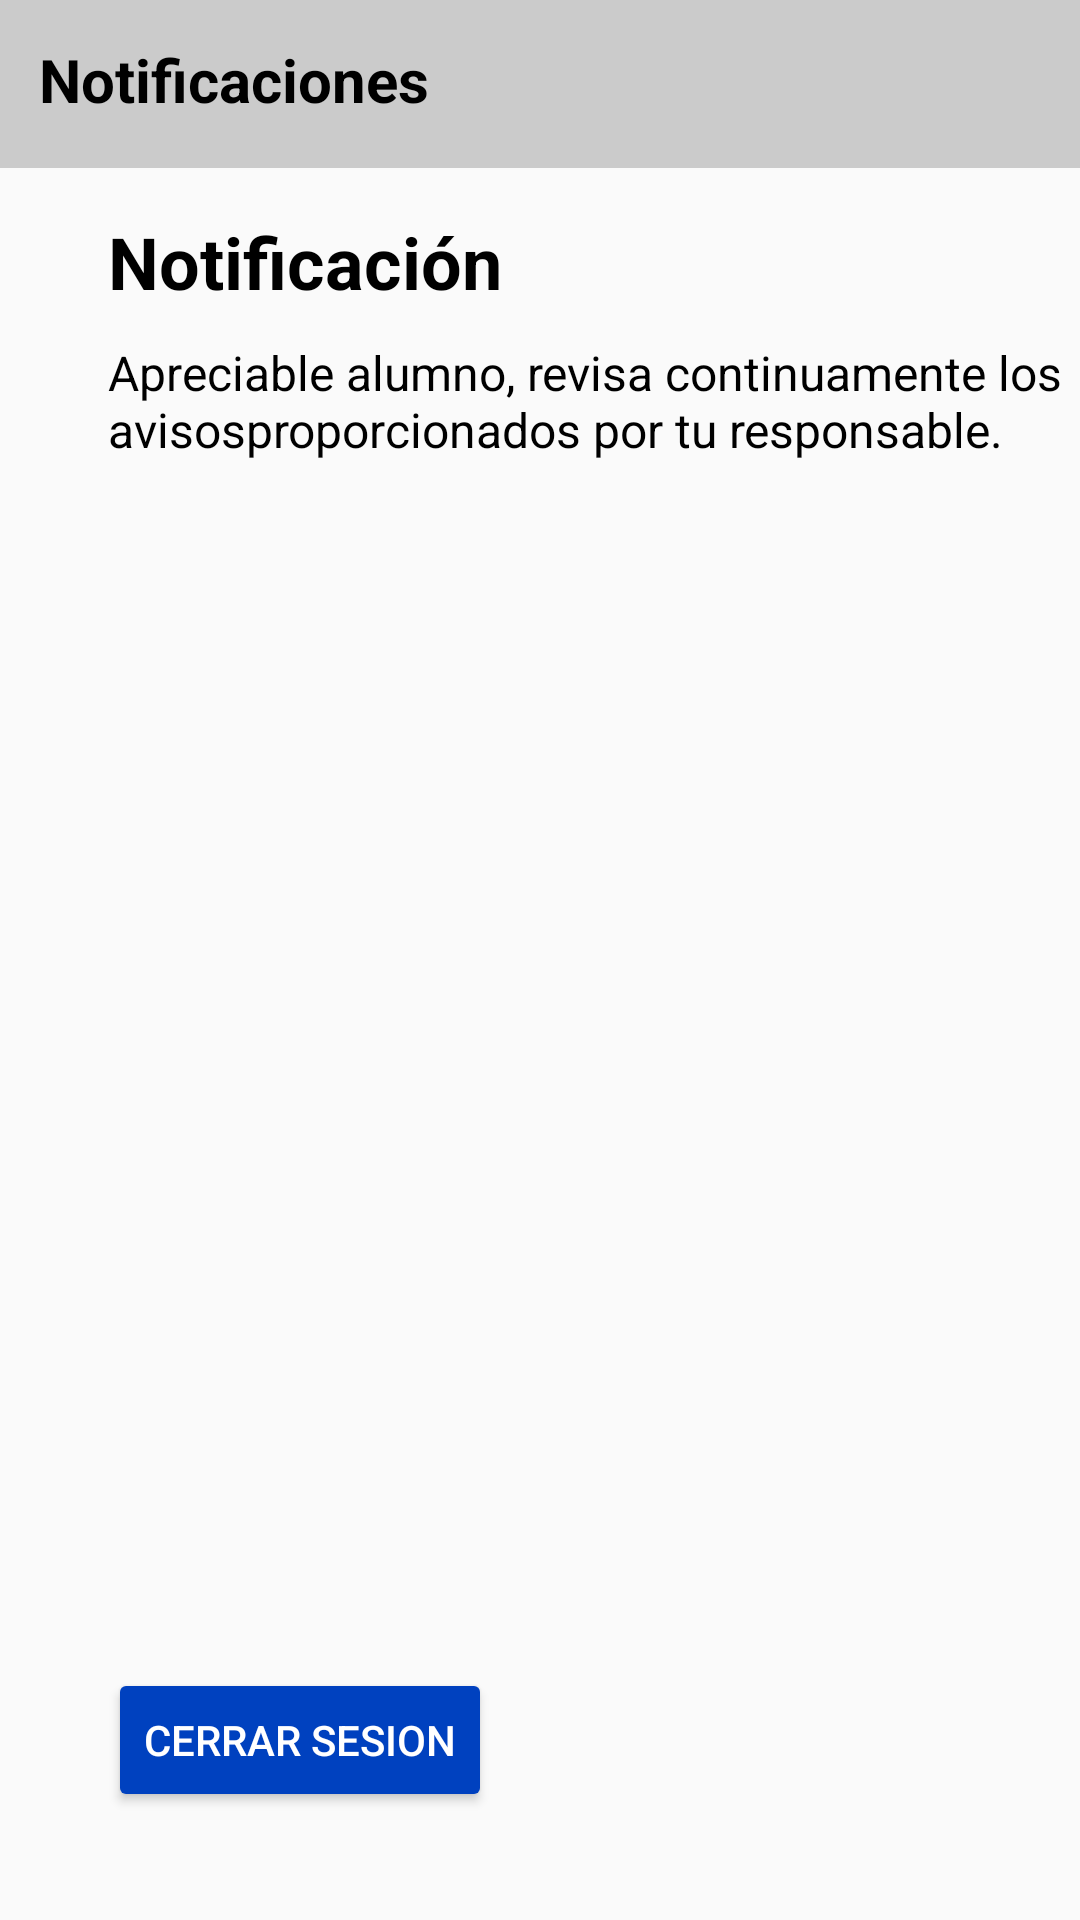

Write the Android layout XML for this screen, with the resource values it uses.
<!-- AndroidManifest.xml: application theme Theme.AppCompat.DayNight.NoActionBar -->
<!-- res/layout/activity_notificaciones_becario.xml -->
<?xml version="1.0" encoding="utf-8"?>
<androidx.constraintlayout.widget.ConstraintLayout xmlns:android="http://schemas.android.com/apk/res/android"
    xmlns:app="http://schemas.android.com/apk/res-auto"
    xmlns:tools="http://schemas.android.com/tools"
    android:layout_width="match_parent"
    android:layout_height="match_parent"
    tools:context=".Notificaciones_Becario">

    <Button
        android:id="@+id/btn_chat_notificaciones"
        android:layout_width="78dp"
        android:layout_height="75dp"
        android:layout_marginEnd="36dp"
        android:layout_marginBottom="36dp"
        android:background="@drawable/icono_mensaje"
        app:layout_constraintBottom_toBottomOf="parent"
        app:layout_constraintEnd_toEndOf="parent"
        tools:ignore="SpeakableTextPresentCheck" />

    <Button
        android:id="@+id/cerrar_sesion_notificaciones"
        android:layout_width="wrap_content"
        android:layout_height="wrap_content"
        android:layout_marginStart="36dp"
        android:layout_marginBottom="36dp"
        android:backgroundTint="#0041BF"
        android:text="@string/cerrar_sesion_rol_semanal"
        android:textColor="#FFFFFF"
        app:layout_constraintBottom_toBottomOf="parent"
        app:layout_constraintStart_toStartOf="parent" />

    <TextView
        android:id="@+id/textView21"
        android:layout_width="match_parent"
        android:layout_height="56dp"
        android:background="#cbcbcb"
        android:paddingStart="13dp"
        android:paddingTop="13dp"
        android:text="@string/notificaciones_becario"
        android:textAlignment="textStart"
        android:textColor="@color/black"
        android:textSize="20sp"
        android:textStyle="bold"
        app:layout_constraintEnd_toEndOf="parent"
        app:layout_constraintStart_toStartOf="parent"
        app:layout_constraintTop_toTopOf="parent"
        tools:ignore="RtlSymmetry" />

    <Button
        android:id="@+id/regresar_notificaciones"
        android:layout_width="48dp"
        android:layout_height="48dp"
        android:layout_marginTop="5dp"
        android:layout_marginEnd="13dp"
        android:background="@drawable/felcha_hacia_atras"
        app:layout_constraintEnd_toEndOf="parent"
        app:layout_constraintTop_toTopOf="parent"
        tools:ignore="SpeakableTextPresentCheck" />

    <TextView
        android:id="@+id/textView22"
        android:layout_width="wrap_content"
        android:layout_height="wrap_content"
        android:layout_marginStart="36dp"
        android:layout_marginTop="15dp"
        android:text="@string/notificaci_n_titulo1"
        android:textColor="@color/black"
        android:textSize="24sp"
        android:textStyle="bold"
        app:layout_constraintStart_toStartOf="parent"
        app:layout_constraintTop_toBottomOf="@+id/textView21" />

    <TextView
        android:id="@+id/textView23"
        android:layout_width="329dp"
        android:layout_height="55dp"
        android:layout_marginStart="36dp"
        android:layout_marginTop="10dp"
        android:text="@string/notificacion_txt"
        android:textColor="@color/black"
        android:textSize="16sp"
        app:layout_constraintStart_toStartOf="parent"
        app:layout_constraintTop_toBottomOf="@+id/textView22"
        tools:ignore="VisualLintBounds,TextSizeCheck" />
</androidx.constraintlayout.widget.ConstraintLayout>
<!-- resources referenced by this layout -->
<resources>
  <string name="cerrar_sesion_rol_semanal">Cerrar sesion</string>
  <string name="notificaci_n_titulo1">Notificación</string>
  <string name="notificacion_txt">Apreciable alumno, revisa continuamente los avisosproporcionados por tu responsable.</string>
  <string name="notificaciones_becario">Notificaciones</string>
  <!-- not gathered from this repository: default colours our renderer supplied (Android Studio template values) -->
  <color name="black">#FF000000</color>
</resources>
